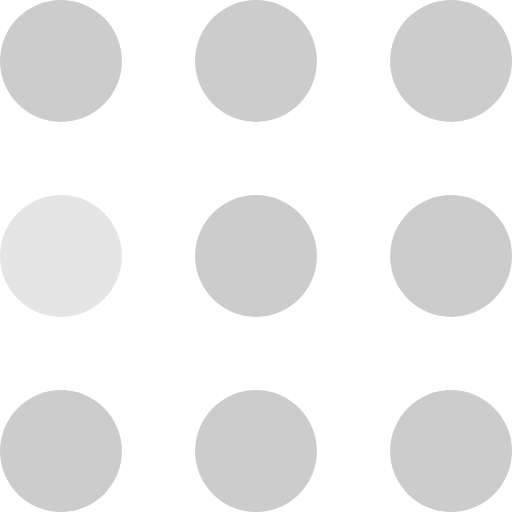
t = 0.00 s
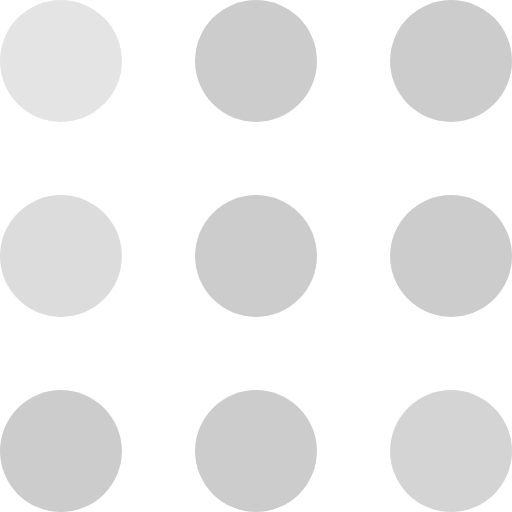
t = 0.30 s
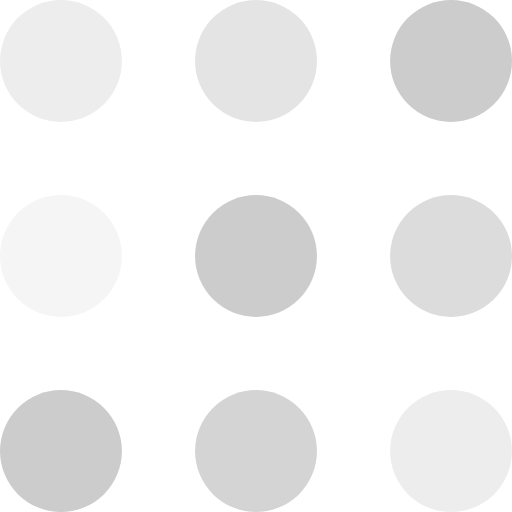
t = 0.60 s
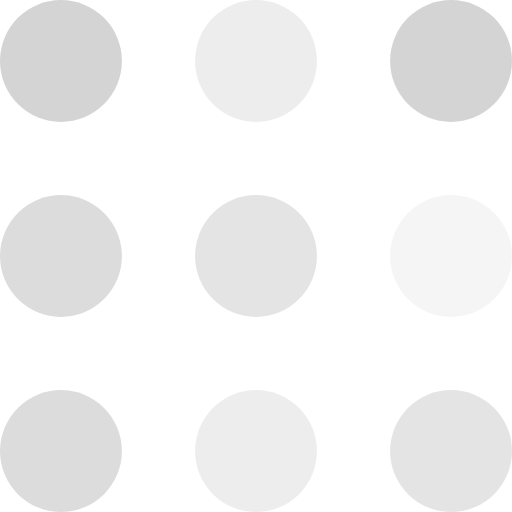
t = 0.90 s
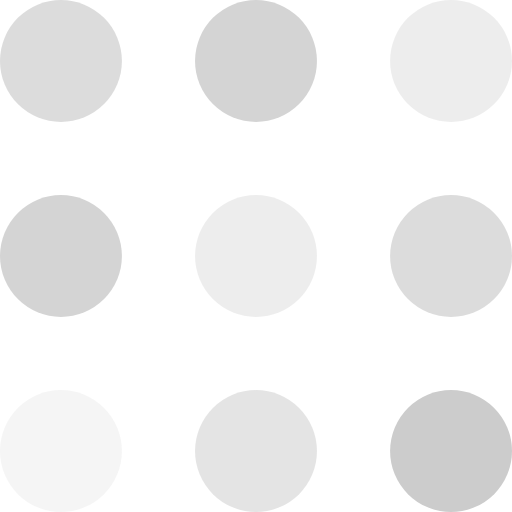
t = 1.20 s
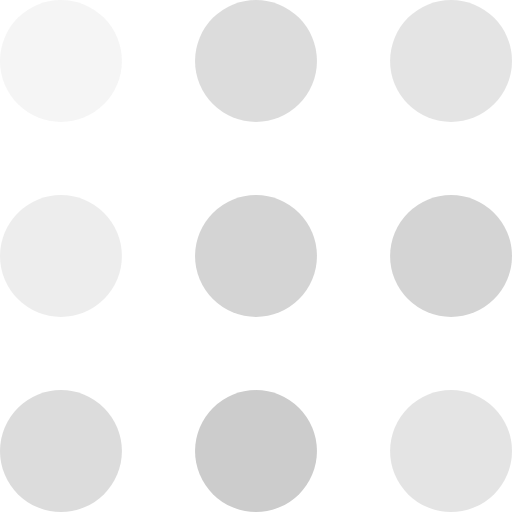
t = 1.50 s

The animated SVG that drew these frames (rendered in a browser with its animation timeline set to each time). Animation: 9 SMIL elements (animate=9); one cycle of 1.80 s, repeats indefinitely.

<svg width="30" height="30" viewBox="0 0 105 105" xmlns="http://www.w3.org/2000/svg" fill="#ccc">
    <circle cx="12.5" cy="12.5" r="12.5">
        <animate attributeName="fill-opacity"
         begin="0s" dur="1s"
         values="1;.2;1" calcMode="linear"
         repeatCount="indefinite" />
    </circle>
    <circle cx="12.5" cy="52.5" r="12.5" fill-opacity=".5">
        <animate attributeName="fill-opacity"
         begin="100ms" dur="1s"
         values="1;.2;1" calcMode="linear"
         repeatCount="indefinite" />
    </circle>
    <circle cx="52.5" cy="12.5" r="12.5">
        <animate attributeName="fill-opacity"
         begin="300ms" dur="1s"
         values="1;.2;1" calcMode="linear"
         repeatCount="indefinite" />
    </circle>
    <circle cx="52.5" cy="52.5" r="12.5">
        <animate attributeName="fill-opacity"
         begin="600ms" dur="1s"
         values="1;.2;1" calcMode="linear"
         repeatCount="indefinite" />
    </circle>
    <circle cx="92.5" cy="12.5" r="12.5">
        <animate attributeName="fill-opacity"
         begin="800ms" dur="1s"
         values="1;.2;1" calcMode="linear"
         repeatCount="indefinite" />
    </circle>
    <circle cx="92.5" cy="52.5" r="12.5">
        <animate attributeName="fill-opacity"
         begin="400ms" dur="1s"
         values="1;.2;1" calcMode="linear"
         repeatCount="indefinite" />
    </circle>
    <circle cx="12.5" cy="92.5" r="12.5">
        <animate attributeName="fill-opacity"
         begin="700ms" dur="1s"
         values="1;.2;1" calcMode="linear"
         repeatCount="indefinite" />
    </circle>
    <circle cx="52.5" cy="92.5" r="12.5">
        <animate attributeName="fill-opacity"
         begin="500ms" dur="1s"
         values="1;.2;1" calcMode="linear"
         repeatCount="indefinite" />
    </circle>
    <circle cx="92.5" cy="92.5" r="12.5">
        <animate attributeName="fill-opacity"
         begin="200ms" dur="1s"
         values="1;.2;1" calcMode="linear"
         repeatCount="indefinite" />
    </circle>
</svg>
